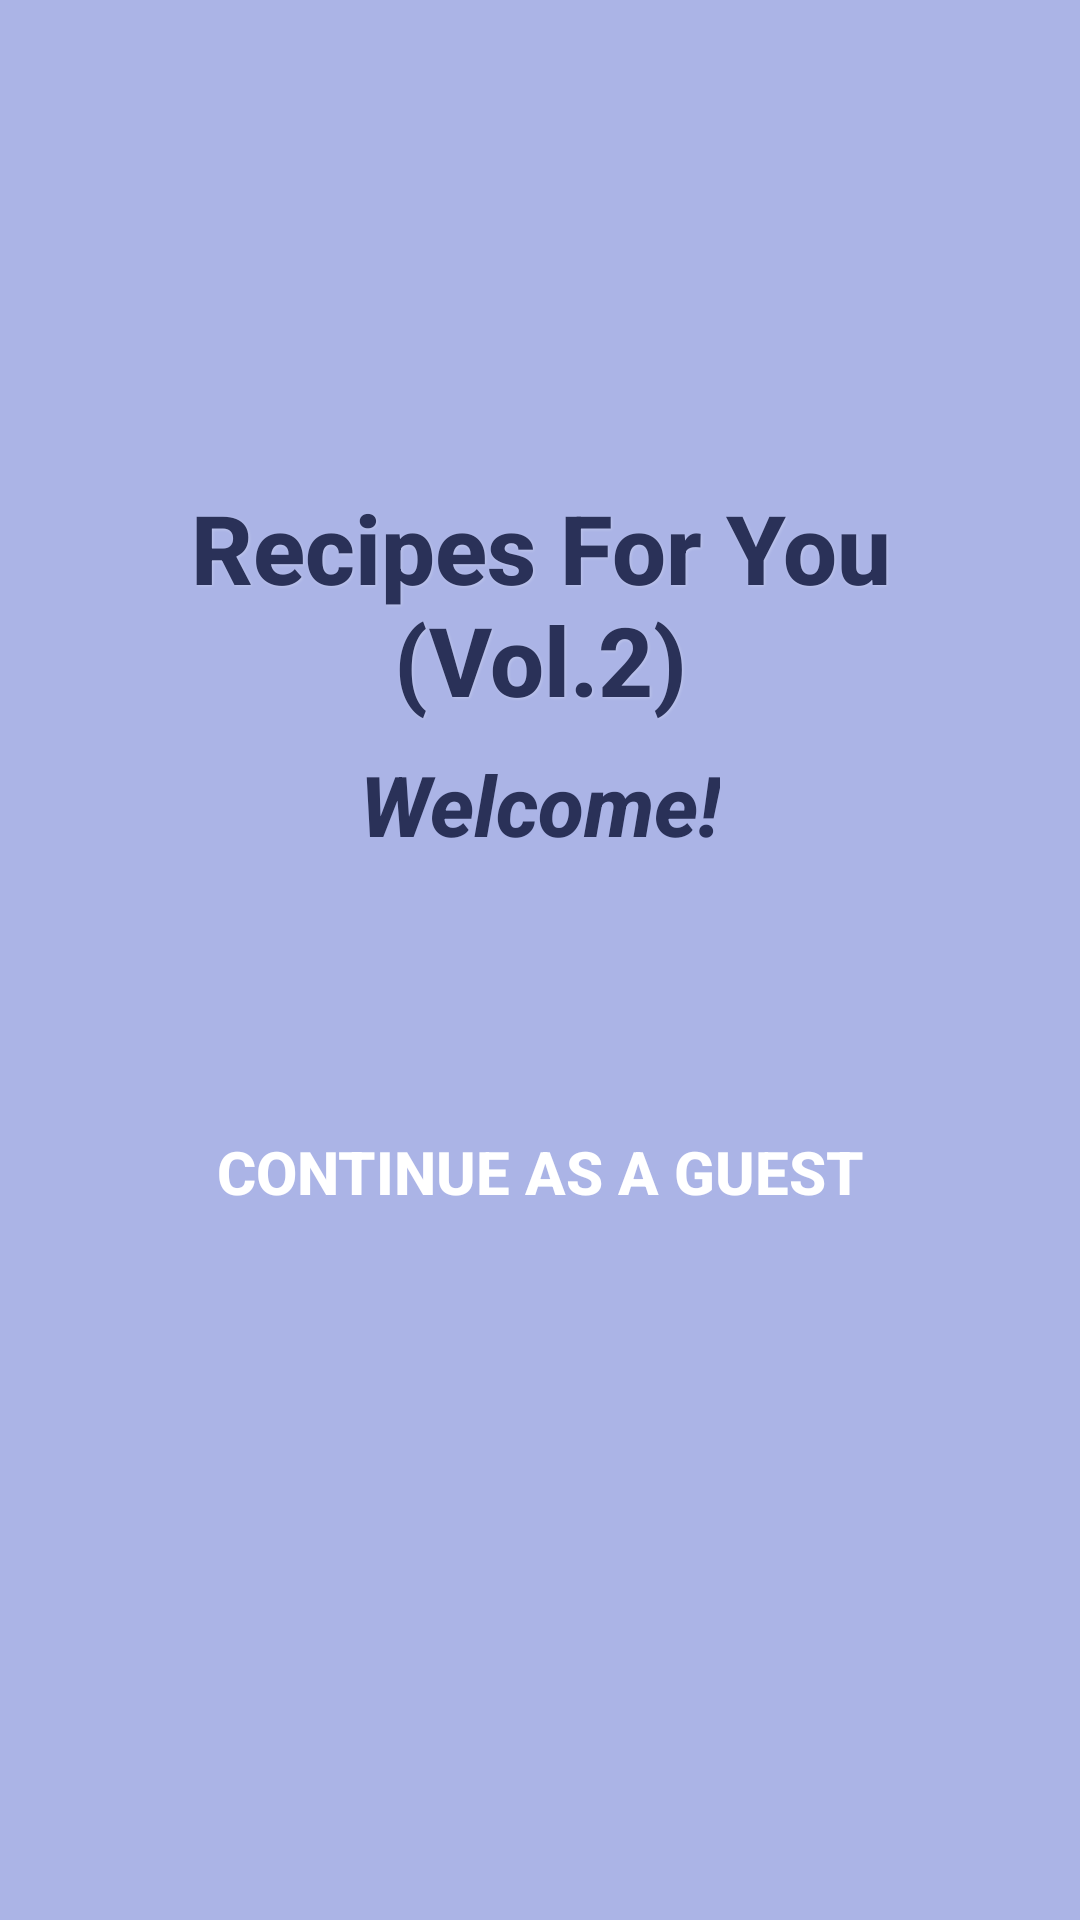

Write the Android layout XML for this screen, with the resource values it uses.
<!-- AndroidManifest.xml: application theme Theme.CookingRecipesVol2 -->
<!-- res/layout/activity_welcome.xml -->
<?xml version="1.0" encoding="utf-8"?>
<LinearLayout xmlns:android="http://schemas.android.com/apk/res/android"
    android:layout_width="match_parent"
    android:layout_height="match_parent"
    android:background="#ABB4E6"
    android:orientation="vertical"
    android:padding="16dp"
    android:gravity="center">

    <TextView
        android:id="@+id/tv_app_title"
        android:layout_width="match_parent"
        android:layout_height="wrap_content"
        android:textAlignment="center"
        android:layout_marginBottom="8dp"
        android:text="@string/app_name"
        android:textColor="#2A3158"
        android:textSize="32sp"
        android:textStyle="bold"
        android:fontFamily="sans-serif-medium"
        android:shadowColor="#40FFFFFF"
        android:shadowDx="1"
        android:shadowDy="1"
        android:shadowRadius="2"/>

    <TextView
        android:id="@+id/tv_welcome"
        android:layout_width="wrap_content"
        android:layout_height="wrap_content"
        android:layout_marginBottom="48dp"
        android:fontFamily="sans-serif-medium"
        android:text="@string/welcome"
        android:textColor="#2A3158"
        android:textSize="28sp"
        android:textStyle="bold|italic" />

    <Button
        android:id="@+id/btn_welcome"
        android:layout_width="match_parent"
        android:layout_height="wrap_content"
        android:layout_marginTop="32dp"
        android:text="@string/guest"
        android:background="@drawable/button_background"
        android:textColor="@color/white"
        android:textStyle="bold"
        android:textSize="20sp" />

    <ImageView
        android:id="@+id/img_welcome"
        android:layout_width="match_parent"
        android:layout_height="wrap_content"
        android:layout_marginTop="32dp"
        android:layout_marginBottom="32dp"
        android:scaleType="fitCenter"
        android:src="@drawable/welcome" />

</LinearLayout>
<!-- resources referenced by this layout -->
<resources>
  <string name="app_name">Recipes For You (Vol.2)</string>
  <string name="guest">Continue as a guest</string>
  <string name="welcome">Welcome!</string>
  <style name="Theme.CookingRecipesVol2" parent="Base.Theme.CookingRecipesVol2" />
  <style name="Base.Theme.CookingRecipesVol2" parent="Theme.Material3.DayNight.NoActionBar">
          
          
      </style>
  <!-- not gathered from this repository: default colours our renderer supplied (Android Studio template values) -->
  <color name="white">#FFFFFFFF</color>
</resources>
